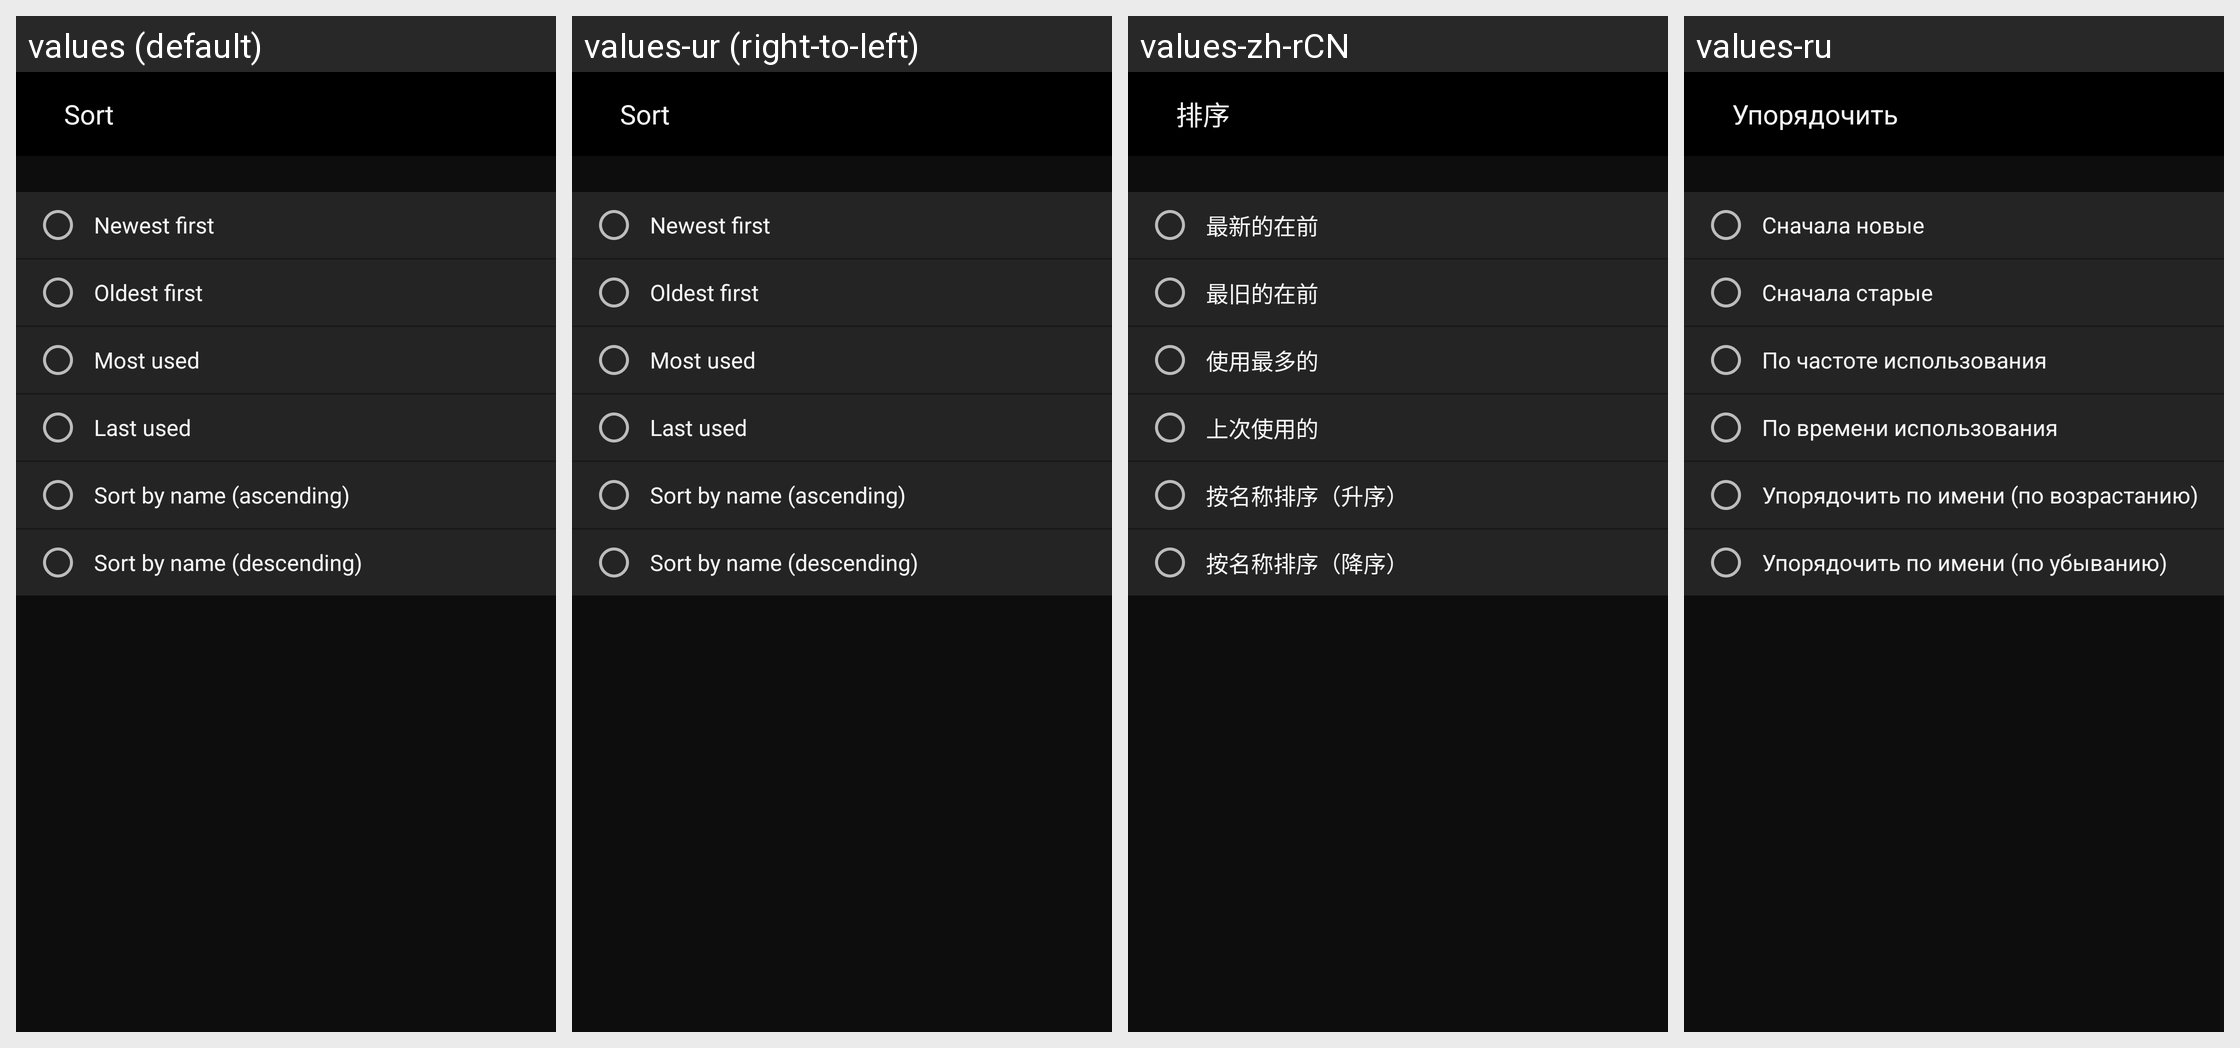

Here is an Android app screen in its default locale and in the app's own translations. Write out the translated-string differences for the strings that appear on this screen.
Android screen res/layout/fragment_my_shoot_setting_sort.xml rendered under 4 locales, left to right: values (default), values-ur (right-to-left), values-zh-rCN, values-ru. Device: Nexus 5 (rendered at 1080×1920; each locale shown at half size, 540×960, under a caption strip naming it); theme AppTheme.
Other locales in the repository, not shown: values-af, values-am, values-ar, values-as, values-az, values-be, values-bg, values-bn, values-bs, values-ca, values-cs, values-da, values-el, values-en-rCA, values-en-rGB, values-en-rIN, values-en-rXC, values-es, values-es-rUS, values-et, values-eu, values-fa, values-fi, values-fr, values-fr-rCA, values-gl, values-gu, values-hi, values-hr, values-hu, values-hy, values-in, values-is, values-iw, values-ka, values-kk, values-km, values-kn, values-ky, values-lo, values-lt, values-lv, values-mk, values-ml, values-mn, values-mr, values-ms, values-my, values-nb, values-ne, values-nl, values-or, values-pa, values-pl, values-pt, values-pt-rBR, values-pt-rPT, values-ro, values-si, values-sk, values-sl, values-sq, values-sr, values-sv, values-sw, values-ta, values-te, values-th, values-tl, values-tr, values-uk, values-uz, values-vi, values-zh-rHK, values-zu.
Strings drawn on this screen, with the default value and each locale's value (text and hints the layout hard-codes, and strings that could not be matched under every locale, appear in the picture but are not listed):

MID_SORT
  values: Sort
  values-ur: Sort  [not translated; the default value is used]
  values-zh-rCN: 排序
  values-ru: Упорядочить

MID_SORT_NEW
  values: Newest first
  values-ur: Newest first  [not translated; the default value is used]
  values-zh-rCN: 最新的在前
  values-ru: Сначала новые

MID_SORT_OLD
  values: Oldest first
  values-ur: Oldest first  [not translated; the default value is used]
  values-zh-rCN: 最旧的在前
  values-ru: Сначала старые

MID_SORT_USE_MANY
  values: Most used
  values-ur: Most used  [not translated; the default value is used]
  values-zh-rCN: 使用最多的
  values-ru: По частоте использования

MID_SORT_USE_LATELY
  values: Last used
  values-ur: Last used  [not translated; the default value is used]
  values-zh-rCN: 上次使用的
  values-ru: По времени использования

MID_SORT_NAME_UP
  values: Sort by name (ascending)
  values-ur: Sort by name (ascending)  [not translated; the default value is used]
  values-zh-rCN: 按名称排序（升序）
  values-ru: Упорядочить по имени (по возрастанию)

MID_SORT_NAME_DOWN
  values: Sort by name (descending)
  values-ur: Sort by name (descending)  [not translated; the default value is used]
  values-zh-rCN: 按名称排序（降序）
  values-ru: Упорядочить по имени (по убыванию)
